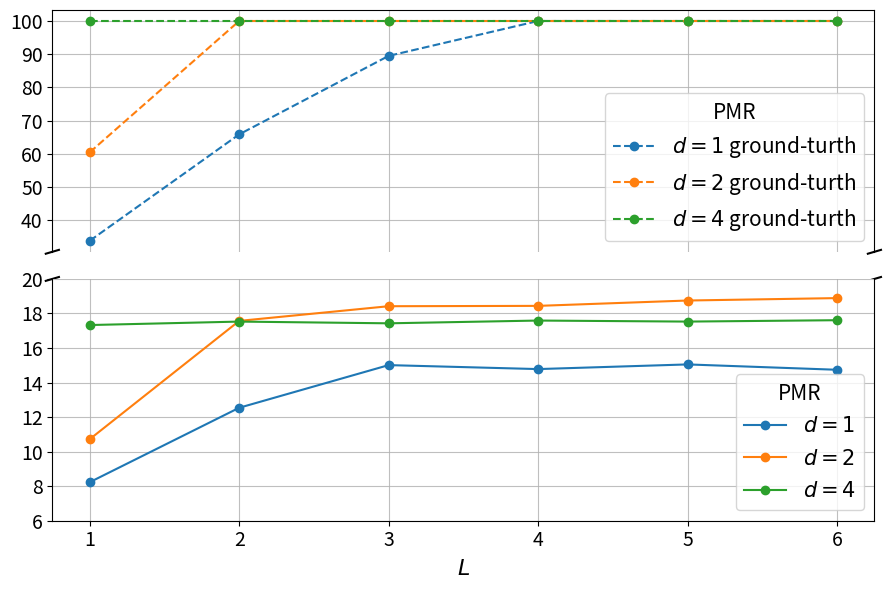

The matplotlib source for this figure: (Note: this script raises an exception after producing the figure.)
import matplotlib.pyplot as plt
from matplotlib.font_manager import FontProperties
import numpy as np

myfont3 = FontProperties(fname='./LinLibertine_R.ttf', size=22)
myfont4 = FontProperties(fname='./LinLibertine_R.ttf', size=26)


def draw_figure_5():
    pmr_5_pred = [8.23, 12.54, 15.01, 14.78, 15.05, 14.74]
    pmr_5_ground = [33.85, 65.88, 89.50, 100.0, 100.0, 100.0]
    pmr_3_pred = [10.72, 17.57, 18.42, 18.44, 18.75, 18.89]
    pmr_3_ground = [60.47, 100.0, 100.0, 100.0, 100.0, 100.0]
    pmr_2_pred = [17.33, 17.53, 17.43, 17.59, 17.53, 17.61]
    pmr_2_ground = [100.0, 100.0, 100.0, 100.0, 100.0, 100.0]
    x_labels = [1, 2, 3, 4, 5, 6]

    fig, ax = plt.subplots(2, sharex=True, figsize=(9, 6))
    plt.subplots_adjust(hspace=0.01)

    y_ticks1 = np.linspace(30, 100, 8)
    y_ticks2 = np.linspace(6, 20, 8)

    ax[1].plot(x_labels, pmr_5_pred, 'o-', label=r'$d=1$')
    ax[1].plot(x_labels, pmr_3_pred, 'o-', label=r'$d=2$')
    ax[1].plot(x_labels, pmr_2_pred, 'o-', label=r'$d=4$')
    ax[0].plot(x_labels, pmr_5_ground, 'o--', label=r'$d=1$ ground-turth')
    ax[0].plot(x_labels, pmr_3_ground, 'o--', label=r'$d=2$ ground-turth')
    ax[0].plot(x_labels, pmr_2_ground, 'o--', label=r'$d=4$ ground-turth')

    ax[1].xaxis.set_tick_params(labelsize=14)
    ax[0].set_yticks(y_ticks1)
    ax[1].set_yticks(y_ticks2)
    ax[0].yaxis.set_tick_params(labelsize=14)
    ax[1].yaxis.set_tick_params(labelsize=14)
    ax[0].tick_params(bottom=False)
    ax[0].spines['bottom'].set_visible(False)
    ax[1].spines['top'].set_visible(False)
    d = .008
    kwargs = dict(transform=ax[0].transAxes, color='k', clip_on=False)
    ax[0].plot((-d, +d), (-d, +d), **kwargs)
    ax[0].plot((1 - d, 1 + d), (-d, +d), **kwargs)
    kwargs.update(transform=ax[1].transAxes)
    ax[0].plot((-d, +d), (1 - d, 1 + d), **kwargs)
    ax[0].plot((1 - d, 1 + d), (1 - d, 1 + d), **kwargs)

    ax[0].grid(alpha=0.8, linestyle='-')
    legend = ax[0].legend(prop={'size': 15}, title='PMR')
    legend.get_title().set_fontsize('15')
    ax[1].grid(alpha=0.8, linestyle='-')
    legend = ax[1].legend(prop={'size': 15}, title='PMR')
    legend.get_title().set_fontsize('15')

    plt.xlabel(r'$L$', fontsize=16)
    plt.tight_layout()
    plt.savefig('output/figure5.png')
    plt.show()


draw_figure_5()